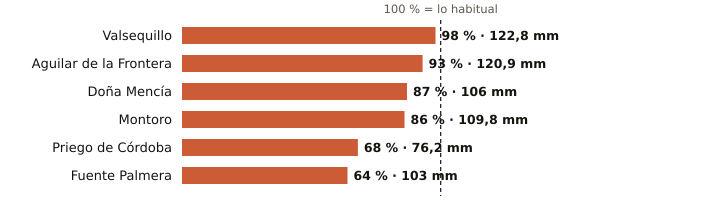

Values plotted in this chart, from the file beside it:
estacion, provincia, indicativo, mm_otono, referencia_mm, pct, periodo_referencia, hasta, hora
Valsequillo, Córdoba, 4263X, 122.8, 125.6, 98, 2008-2025, 2026-11-19, 11
Aguilar de la Frontera, Córdoba, 5624X, 120.9, 129.7, 93, 2006-2025, 2026-11-19, 11
Doña Mencía, Córdoba, 5427X, 106.0, 122.0, 87, 1991-2020, 2026-11-19, 12
Montoro, Córdoba, 5361X, 109.8, 127.6, 86, 2008-2025, 2026-11-19, 11
Priego de Córdoba, Córdoba, 5412X, 76.2, 111.7, 68, 2008-2023, 2026-11-19, 12
Fuente Palmera, Córdoba, 5470, 103.0, 159.7, 64, 2009-2025, 2026-11-19, 11
